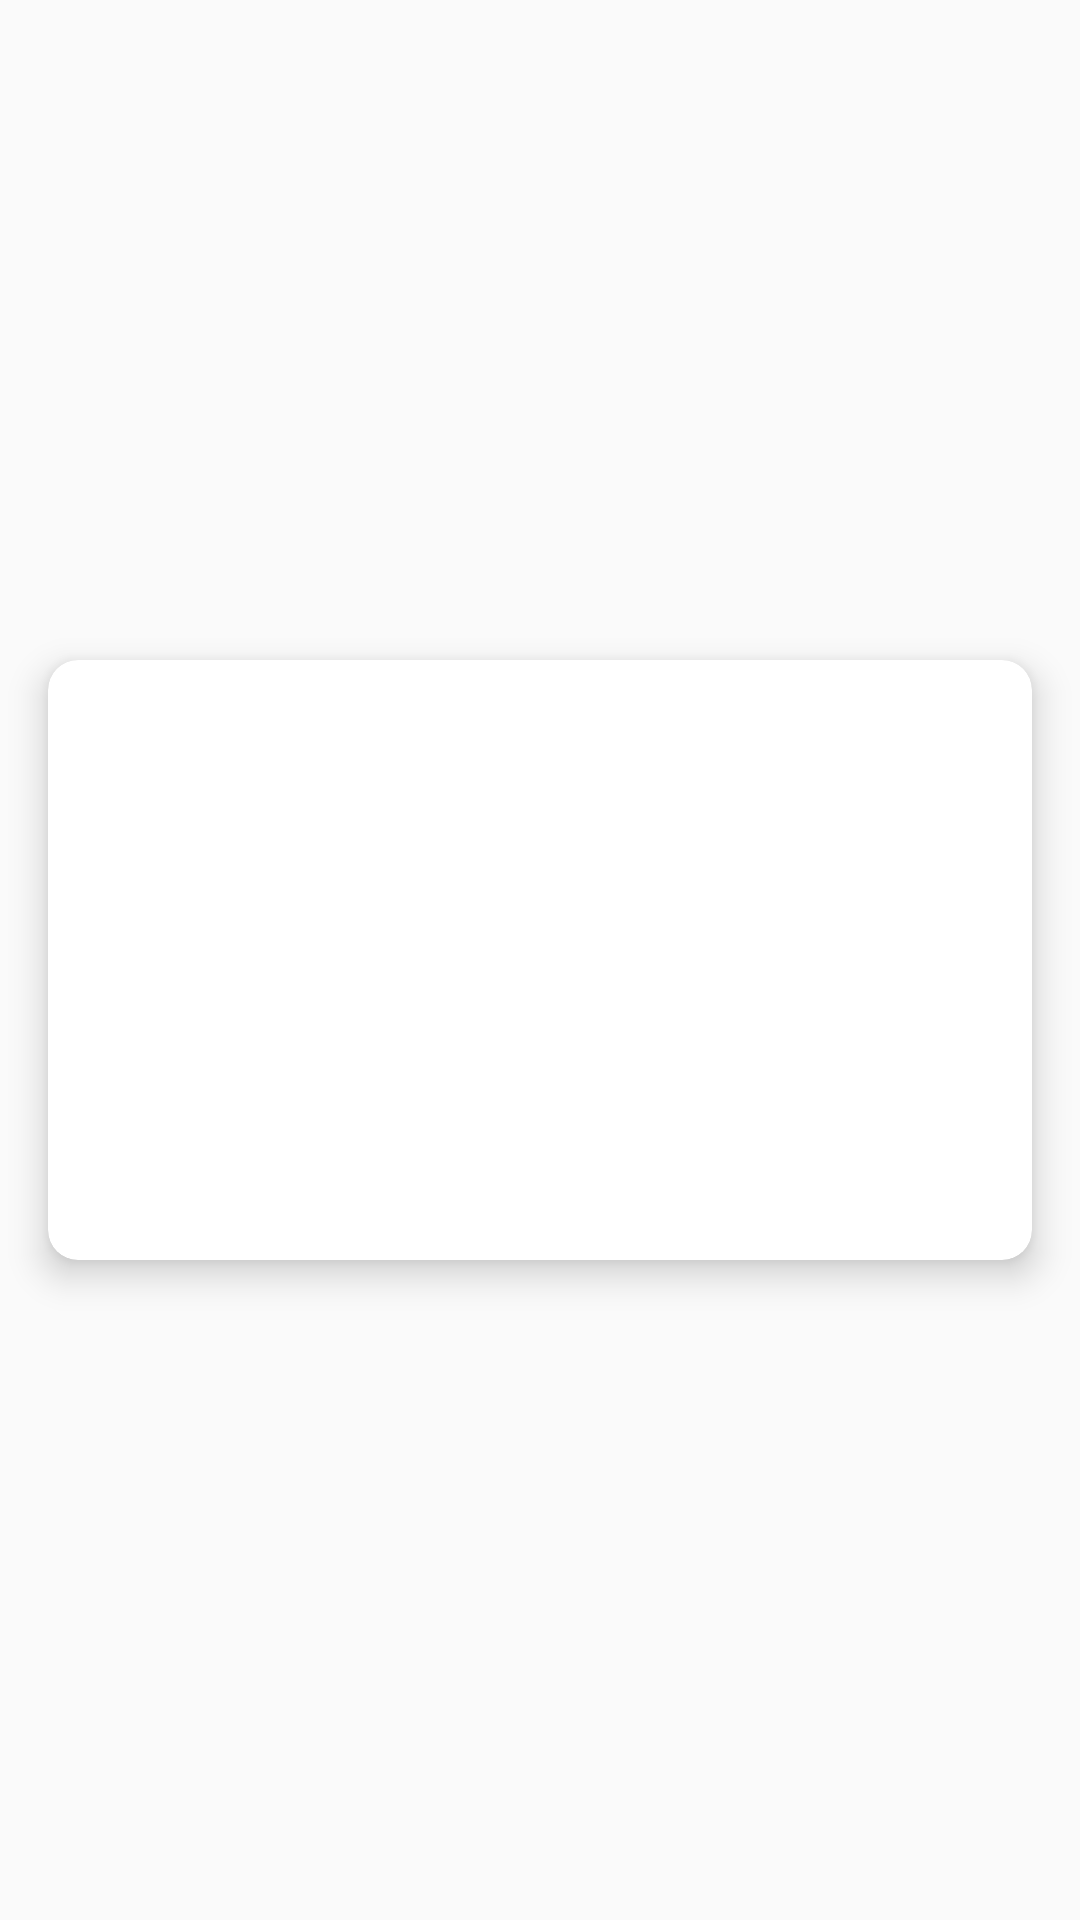

Layout XML and referenced resources for this Android screen:
<!-- AndroidManifest.xml: application theme AppTheme -->
<!-- res/layout/poem_preview_card.xml -->
<?xml version="1.0" encoding="utf-8"?>
<FrameLayout xmlns:android="http://schemas.android.com/apk/res/android"
    xmlns:tools="http://schemas.android.com/tools"
    android:layout_width="match_parent"
    android:layout_height="wrap_content">

    <android.support.v7.widget.CardView xmlns:android="http://schemas.android.com/apk/res/android"
        xmlns:app="http://schemas.android.com/apk/res-auto"
        xmlns:tools="http://schemas.android.com/tools"
        android:layout_width="match_parent"
        android:layout_height="200dp"
        android:layout_gravity="center"
        android:layout_margin="16dp"
        app:cardCornerRadius="10dp"
        app:cardElevation="7dp">

        <RelativeLayout
            android:layout_width="match_parent"
            android:layout_height="match_parent">

            <TextView
                android:id="@+id/poemcard_text_preview_view"
                style="@style/PoemTextBodyPreview"
                android:layout_width="match_parent"
                android:layout_height="80dp"
                android:layout_alignParentStart="true"
                android:layout_marginLeft="16dp"
                android:layout_marginRight="16dp"
                android:layout_marginTop="16dp"
                android:fontFamily="@font/aguafina_script"
                android:textSize="24sp"
                android:textStyle="italic"
                tools:text="This is a poem \n I wrote it myself \n I made it my own \n Its not from the Shelf" />


            <View
                android:layout_width="match_parent"
                android:layout_height="80dp"
                android:layout_alignParentStart="true"
                android:layout_marginLeft="16dp"
                android:layout_marginRight="16dp"
                android:layout_marginTop="16dp"
                android:background="@drawable/gradient_card_overlay" />

            <TextView
                android:id="@+id/poemcard_author_view"
                android:layout_width="wrap_content"
                android:layout_height="wrap_content"
                android:layout_above="@id/poemcard_title_view"
                android:textStyle="italic"
                android:layout_marginStart="16dp"
                android:layout_marginBottom="4dp"
                android:layout_marginEnd="4dp"

                tools:text="Me the Author" />

            <TextView
                android:id="@+id/poemcard_year_view"
                android:layout_width="wrap_content"
                android:layout_height="wrap_content"
                android:layout_alignBaseline="@id/poemcard_author_view"
                android:textSize="12sp"
                android:textStyle="italic"
                android:layout_toEndOf="@id/poemcard_author_view"
                tools:text="(2018)" />

            <TextView
                android:id="@+id/poemcard_title_view"
                android:layout_width="match_parent"
                android:layout_height="wrap_content"
                android:layout_alignParentBottom="true"
                android:layout_marginBottom="16dp"
                android:layout_marginLeft="16dp"
                android:layout_marginRight="16dp"
                android:maxLines="2"
                android:textSize="24sp"
                android:textStyle="bold"
                tools:text="This is a poem Title \n I can be two lines long" />


        </RelativeLayout>
    </android.support.v7.widget.CardView>
</FrameLayout>
<!-- resources referenced by this layout -->
<resources>
  <!-- drawable gradient_card_overlay (drawable) -->
  <?xml version="1.0" encoding="utf-8"?>
  <shape xmlns:android="http://schemas.android.com/apk/res/android"
      android:shape="rectangle" >
  
      <gradient
          android:angle="90"
          android:endColor="#00FFFFFF"
          android:startColor="#FFFFFFFF"
          />
  
      <corners android:radius="0dp" />
  
  </shape>
  <style name="PoemTextBodyPreview">
          <item name="android:textSize">16sp</item>
          <item name="android:textStyle">italic</item>
      </style>
  <style name="AppTheme" parent="Theme.AppCompat.Light.DarkActionBar">
          
          <item name="colorPrimary">@color/colorPrimary</item>
          <item name="colorPrimaryDark">@color/colorPrimaryDark</item>
          <item name="colorAccent">@color/colorAccent</item>
      </style>
  <color name="colorPrimary">#686369</color>
  <color name="colorPrimaryDark">#1B1B1B</color>
  <color name="colorAccent">#E0DCDD</color>
</resources>
